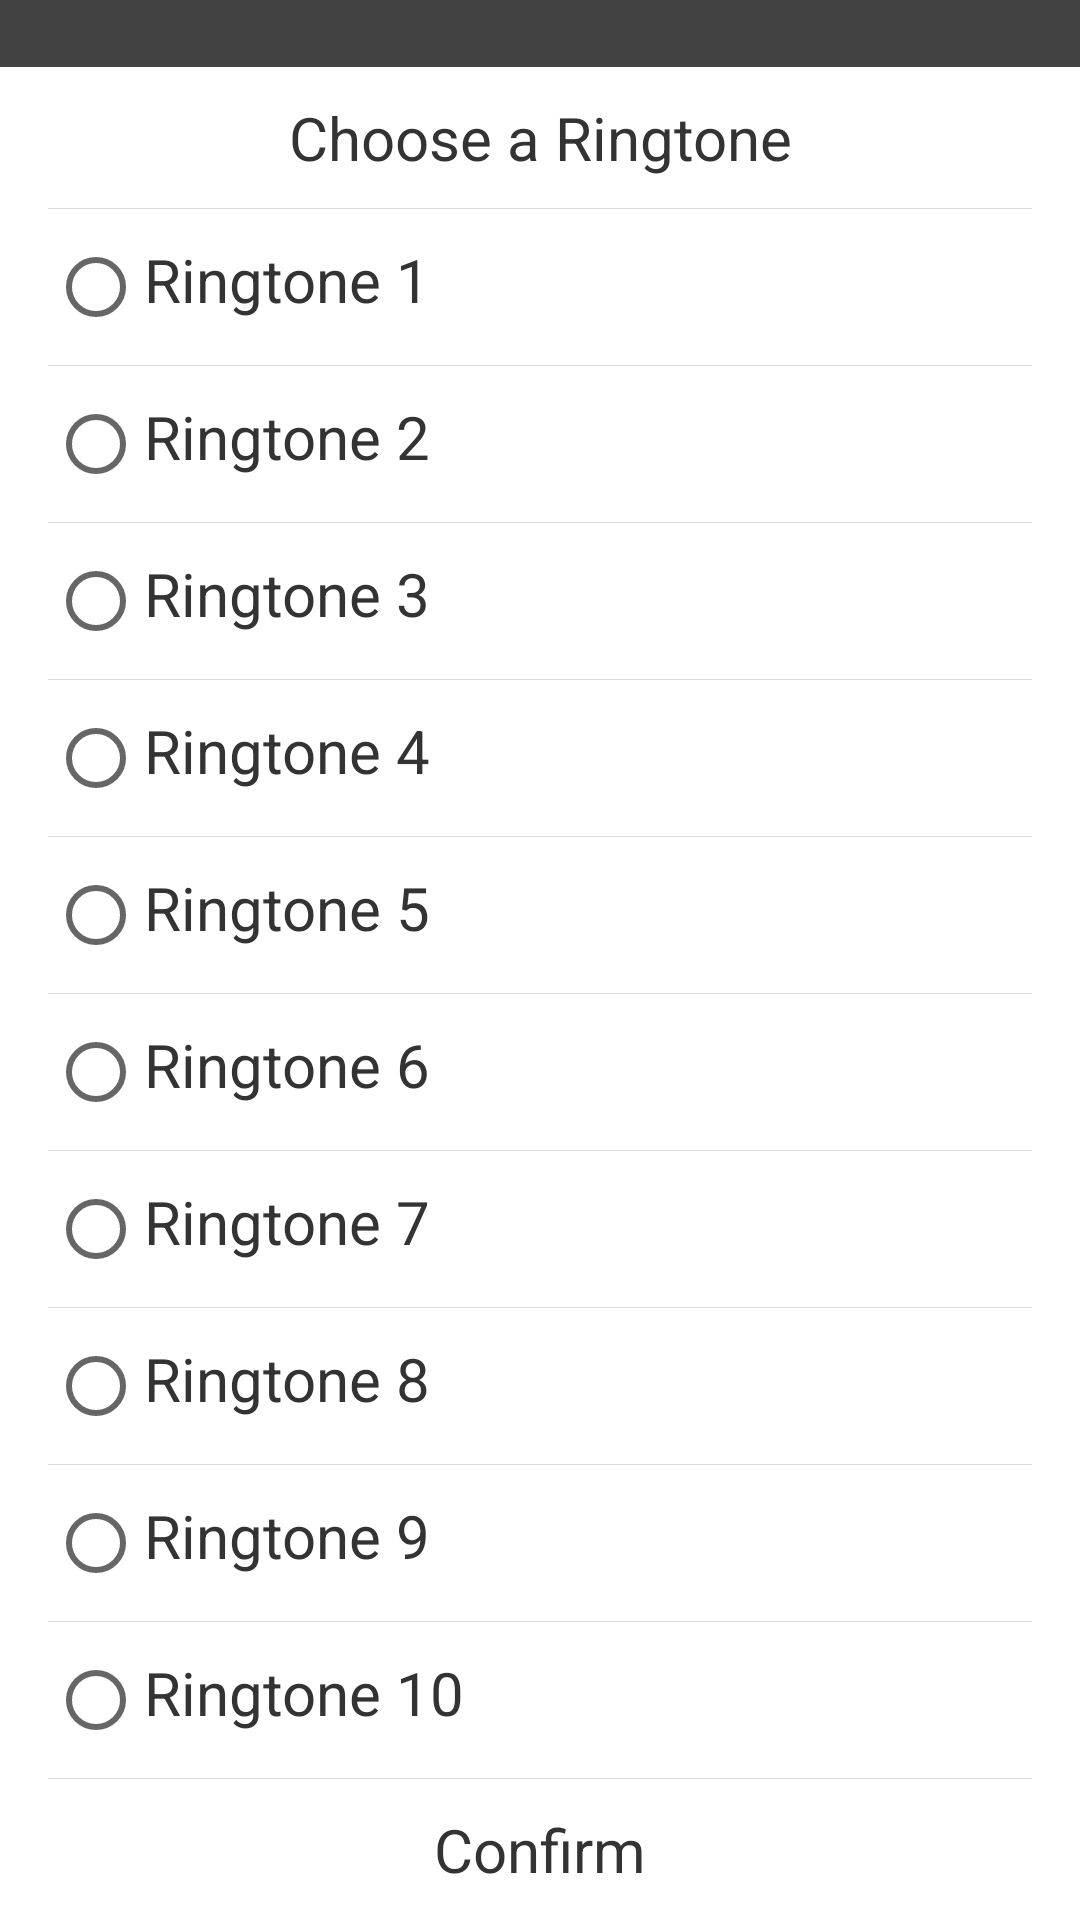

Write the Android layout XML for this screen, with the resource values it uses.
<!-- AndroidManifest.xml: application theme AppTheme -->
<!-- res/layout/selectringrtone_pop_window.xml -->
<?xml version="1.0" encoding="utf-8"?>
<RelativeLayout xmlns:android="http://schemas.android.com/apk/res/android"
    android:layout_width="match_parent"
    android:layout_height="match_parent"
    android:background="@color/half_transparent_black"
    android:orientation="vertical"
    >

    <LinearLayout
        android:layout_width="fill_parent"
        android:layout_height="wrap_content"
        android:layout_alignParentBottom="true"
        android:layout_marginBottom="0dp"
        android:background="@color/colorWhite"
        android:orientation="vertical"
        android:paddingLeft="16dp"
        android:paddingRight="16dp">

        <TextView
            android:id="@+id/tv_ring_title"
            android:layout_width="match_parent"
            android:layout_height="wrap_content"
            android:layout_marginBottom="10dp"
            android:layout_marginTop="10dp"
            android:drawableRight="@null"
            android:gravity="center"
            android:text="Choose a Ringtone"
            android:textColor="@color/black_33"
            android:textSize="20sp" />

        <TextView style="@style/horizontal_line_style" />
        <RadioGroup
            android:id="@+id/ring_group"
            android:layout_width="match_parent"
            android:layout_height="wrap_content">
        <RadioButton
            android:id="@+id/tv_drugring_1"
            android:layout_width="match_parent"
            android:layout_height="wrap_content"
            android:layout_marginBottom="10dp"
            android:layout_marginTop="10dp"
            android:drawableRight="@null"
            android:gravity="left"
            android:text="Ringtone 1"
            android:textColor="@color/black_33"
            android:textSize="20sp" />

        <TextView style="@style/horizontal_line_style" />

        <RadioButton
            android:id="@+id/tv_drugring_2"
            android:layout_width="match_parent"
            android:layout_height="wrap_content"
            android:layout_marginBottom="10dp"
            android:layout_marginTop="10dp"
            android:drawableRight="@null"
            android:gravity="left"
            android:text="Ringtone 2"
            android:textColor="@color/black_33"
            android:textSize="20sp" />

        <TextView
            style="@style/horizontal_line_style"
            />

        <RadioButton
            android:id="@+id/tv_drugring_3"
            android:layout_width="match_parent"
            android:layout_height="wrap_content"
            android:layout_marginBottom="10dp"
            android:layout_marginTop="10dp"
            android:drawableRight="@null"
            android:gravity="left"
            android:text="Ringtone 3"
            android:textColor="@color/black_33"
            android:textSize="20sp" />

        <TextView
            style="@style/horizontal_line_style"
             />

        <RadioButton
            android:id="@+id/tv_drugring_4"
            android:layout_width="match_parent"
            android:layout_height="wrap_content"
            android:layout_marginBottom="10dp"
            android:layout_marginTop="10dp"
            android:drawableRight="@null"
            android:gravity="left"
            android:text="Ringtone 4"
            android:textColor="@color/black_33"
            android:textSize="20sp" />

        <TextView
            style="@style/horizontal_line_style"
            />
        <RadioButton
            android:id="@+id/tv_drugring_5"
            android:layout_width="match_parent"
            android:layout_height="wrap_content"
            android:layout_marginBottom="10dp"
            android:layout_marginTop="10dp"
            android:drawableRight="@null"
            android:gravity="left"
            android:text="Ringtone 5"
            android:textColor="@color/black_33"
            android:textSize="20sp" />

        <TextView
            style="@style/horizontal_line_style"
            />
        <RadioButton
            android:id="@+id/tv_drugring_6"
            android:layout_width="match_parent"
            android:layout_height="wrap_content"
            android:layout_marginBottom="10dp"
            android:layout_marginTop="10dp"
            android:drawableRight="@null"
            android:gravity="left"
            android:text="Ringtone 6"
            android:textColor="@color/black_33"
            android:textSize="20sp" />

        <TextView
            style="@style/horizontal_line_style"
            />
        <RadioButton
            android:id="@+id/tv_drugring_7"
            android:layout_width="match_parent"
            android:layout_height="wrap_content"
            android:layout_marginBottom="10dp"
            android:layout_marginTop="10dp"
            android:drawableRight="@null"
            android:gravity="left"
            android:text="Ringtone 7"
            android:textColor="@color/black_33"
            android:textSize="20sp" />

        <TextView
            style="@style/horizontal_line_style"
            />
        <RadioButton
            android:id="@+id/tv_drugring_8"
            android:layout_width="match_parent"
            android:layout_height="wrap_content"
            android:layout_marginBottom="10dp"
            android:layout_marginTop="10dp"
            android:drawableRight="@null"
            android:gravity="left"
            android:text="Ringtone 8"
            android:textColor="@color/black_33"
            android:textSize="20sp" />

        <TextView
            style="@style/horizontal_line_style"
            />
        <RadioButton
            android:id="@+id/tv_drugring_9"
            android:layout_width="match_parent"
            android:layout_height="wrap_content"
            android:layout_marginBottom="10dp"
            android:layout_marginTop="10dp"
            android:drawableRight="@null"
            android:gravity="left"
            android:text="Ringtone 9"
            android:textColor="@color/black_33"
            android:textSize="20sp" />

        <TextView
            style="@style/horizontal_line_style"
            />
        <RadioButton
            android:id="@+id/tv_drugring_10"
            android:layout_width="match_parent"
            android:layout_height="wrap_content"
            android:layout_marginBottom="10dp"
            android:layout_marginTop="10dp"
            android:drawableRight="@null"
            android:gravity="left"
            android:text="Ringtone 10"
            android:textColor="@color/black_33"
            android:textSize="20sp" />

        <TextView
            style="@style/horizontal_line_style"
            />
        </RadioGroup>
        <TextView
            android:id="@+id/tv_drugring_sure"
            android:layout_width="match_parent"
            android:layout_height="wrap_content"
            android:layout_marginBottom="10dp"
            android:layout_marginTop="10dp"
            android:drawableRight="@null"
            android:gravity="center"
            android:text="Confirm"
            android:textColor="@color/black_33"
            android:textSize="20sp" />
    </LinearLayout>

</RelativeLayout>
<!-- resources referenced by this layout -->
<resources>
  <color name="black_33">#333333</color>
  <color name="colorWhite">#ffffff</color>
  <color name="half_transparent_black">#BB000000</color>
  <style name="horizontal_line_style">
          <item name="android:background">@color/line_and_outline_grey</item>
          <item name="android:layout_width">match_parent</item>
          <item name="android:layout_height">0.4dp</item>
      </style>
  <style name="AppTheme" parent="Theme.AppCompat.Light.DarkActionBar">
          
          <item name="colorPrimary">@color/white</item>
          <item name="colorPrimaryDark">@color/colorPrimaryDark</item>
          <item name="colorAccent">@color/colorAccent</item>
      </style>
  <color name="line_and_outline_grey">#d9d9d9</color>
  <color name="white">#ffffff</color>
  <color name="colorPrimaryDark">#00574B</color>
  <color name="colorAccent">#D81B60</color>
</resources>
